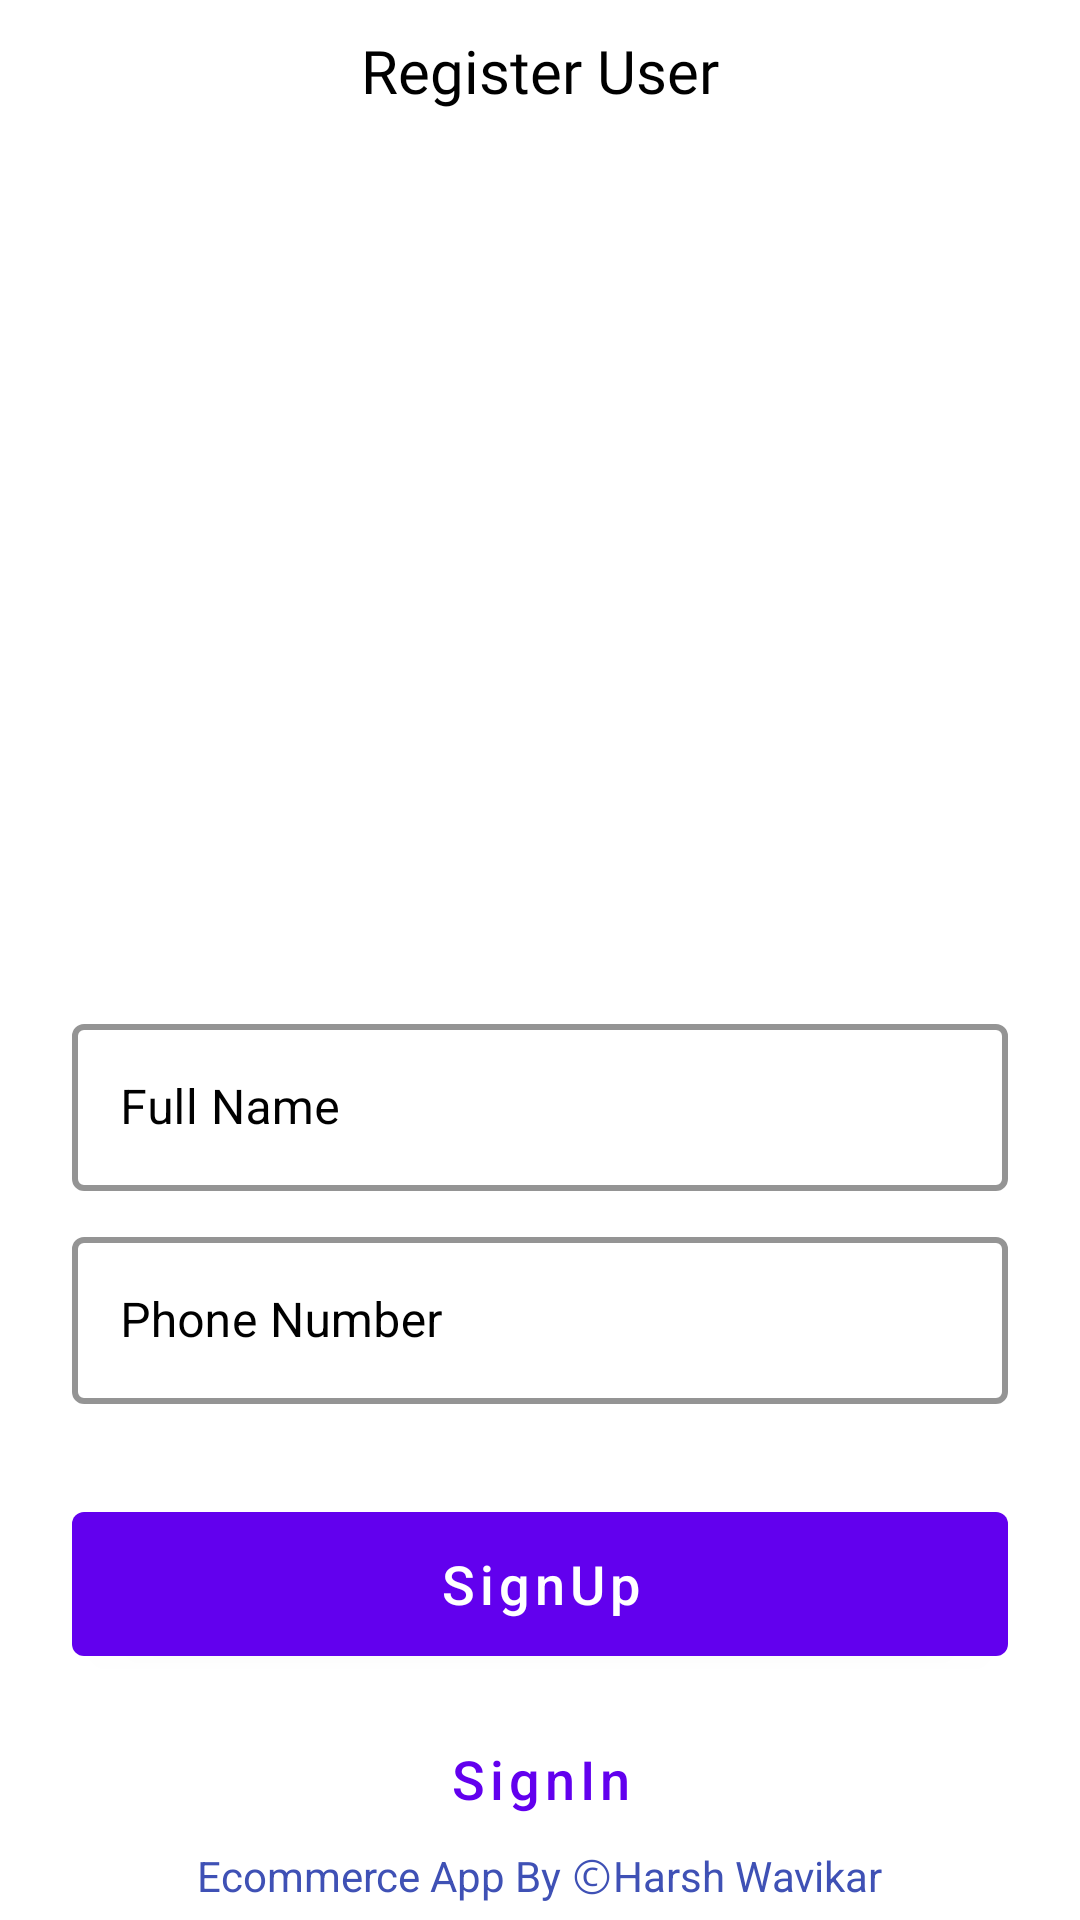

This screen was rendered from an Android layout file. Write that file and the resources it references.
<!-- AndroidManifest.xml: application theme Theme.Trolley -->
<!-- res/layout/activity_register.xml -->
<?xml version="1.0" encoding="utf-8"?>
<androidx.constraintlayout.widget.ConstraintLayout xmlns:android="http://schemas.android.com/apk/res/android"
    xmlns:app="http://schemas.android.com/apk/res-auto"
    xmlns:tools="http://schemas.android.com/tools"
    android:layout_width="match_parent"
    android:background="@color/white"
    android:layout_height="match_parent"
    tools:context=".activity.RegisterActivity">

    <TextView
        android:id="@+id/textView2"
        android:layout_width="wrap_content"
        android:layout_height="wrap_content"
        android:layout_marginTop="10dp"
        android:fontFamily="@font/acme"
        android:text="Register User"
        android:textColor="@color/black"
        android:textSize="20sp"
        app:layout_constraintEnd_toEndOf="parent"
        app:layout_constraintStart_toStartOf="parent"
        app:layout_constraintTop_toTopOf="parent" />

    <ImageView
        android:id="@+id/imageView"
        android:layout_width="250dp"
        android:layout_height="250dp"
        android:layout_marginTop="50dp"
        app:layout_constraintEnd_toEndOf="parent"
        app:layout_constraintStart_toStartOf="parent"
        app:layout_constraintTop_toTopOf="parent"
        app:srcCompat="@drawable/signup" />

    <com.google.android.material.textfield.TextInputLayout
        android:id="@+id/tilUserName"
        android:layout_width="0dp"
        android:layout_height="wrap_content"
        style="@style/Widget.MaterialComponents.TextInputLayout.OutlinedBox"
        app:boxStrokeColor="@color/colorPrimary"
        app:boxStrokeWidth="2dp"
        android:layout_marginStart="24dp"
        android:layout_marginTop="36dp"
        android:layout_marginEnd="24dp"
        app:layout_constraintEnd_toEndOf="parent"
        app:layout_constraintStart_toStartOf="parent"
        android:hint="Full Name"
        android:textColorHint="@color/black"
        app:layout_constraintTop_toBottomOf="@+id/imageView">

        <com.google.android.material.textfield.TextInputEditText
            android:id="@+id/edtUserName"
            android:layout_width="match_parent"
            android:layout_height="wrap_content"
            android:textColor="@color/black" />
    </com.google.android.material.textfield.TextInputLayout>

    <com.google.android.material.textfield.TextInputLayout
        android:id="@+id/tilUserPhoneNumber"
        style="@style/Widget.MaterialComponents.TextInputLayout.OutlinedBox"
        app:boxStrokeColor="@color/colorPrimary"
        app:boxStrokeWidth="2dp"
        android:layout_width="0dp"
        android:layout_height="wrap_content"
        android:layout_marginStart="24dp"
        android:layout_marginTop="10dp"
        android:layout_marginEnd="24dp"
        android:hint="@string/phone_number"
        android:textColorHint="@color/black"
        app:layout_constraintEnd_toEndOf="parent"
        app:layout_constraintStart_toStartOf="parent"
        app:layout_constraintTop_toBottomOf="@+id/tilUserName">

        <com.google.android.material.textfield.TextInputEditText
            android:id="@+id/edtUserPhoneNumber"
            android:layout_width="match_parent"
            android:layout_height="wrap_content"
            android:textColor="@color/black" />
    </com.google.android.material.textfield.TextInputLayout>

    <com.google.android.material.button.MaterialButton
        android:id="@+id/btnRegisterSignUp"
        android:layout_width="0dp"
        android:layout_height="60dp"
        android:textSize="18sp"
        android:textColor="@color/white"
        android:textAllCaps="false"
        android:layout_marginStart="24dp"
        android:layout_marginTop="30dp"
        android:layout_marginEnd="24dp"
        android:text="@string/signup"
        app:layout_constraintEnd_toEndOf="parent"
        app:layout_constraintHorizontal_bias="0.0"
        app:layout_constraintStart_toStartOf="parent"
        app:layout_constraintTop_toBottomOf="@+id/tilUserPhoneNumber" />

    <Button
        android:id="@+id/btnRegisterSignIn"
        style="?attr/materialButtonOutlinedStyle"
        android:layout_width="0dp"
        android:layout_height="60dp"
        android:layout_marginStart="24dp"
        android:layout_marginTop="5dp"
        android:layout_marginEnd="24dp"
        android:text="@string/signin"
        android:textAllCaps="false"
        android:textSize="18sp"
        app:layout_constraintEnd_toEndOf="parent"
        app:layout_constraintStart_toStartOf="parent"
        app:layout_constraintTop_toBottomOf="@+id/btnRegisterSignUp"
        app:strokeColor="@color/colorPrimary"/>

    <TextView
        android:id="@+id/textView"
        android:layout_width="wrap_content"
        android:layout_height="wrap_content"
        android:layout_marginBottom="5dp"
        android:text="Ecommerce App By ⒸHarsh Wavikar"
        android:textColor="#3F51B5"
        app:layout_constraintBottom_toBottomOf="parent"
        app:layout_constraintEnd_toEndOf="parent"
        app:layout_constraintStart_toStartOf="parent" />

</androidx.constraintlayout.widget.ConstraintLayout>
<!-- resources referenced by this layout -->
<resources>
  <color name="black">#FF000000</color>
  <color name="colorPrimary">#8A4CD6</color>
  <color name="white">#FFFFFFFF</color>
  <string name="phone_number">Phone Number</string>
  <string name="signin">SignIn</string>
  <string name="signup">SignUp</string>
  <style name="Theme.Trolley" parent="Theme.MaterialComponents.DayNight.NoActionBar">
          
          <item name="colorPrimary">@color/purple_500</item>
          <item name="colorPrimaryVariant">@color/purple_700</item>
          <item name="colorOnPrimary">@color/white</item>
          
          <item name="colorSecondary">@color/teal_200</item>
          <item name="colorSecondaryVariant">@color/teal_700</item>
          <item name="colorOnSecondary">@color/black</item>
          
          <item name="android:statusBarColor">?attr/colorPrimaryVariant</item>
          
      </style>
  <color name="purple_500">#FF6200EE</color>
  <color name="purple_700">#FF3700B3</color>
  <color name="teal_200">#FF03DAC5</color>
  <color name="teal_700">#FF018786</color>
</resources>
